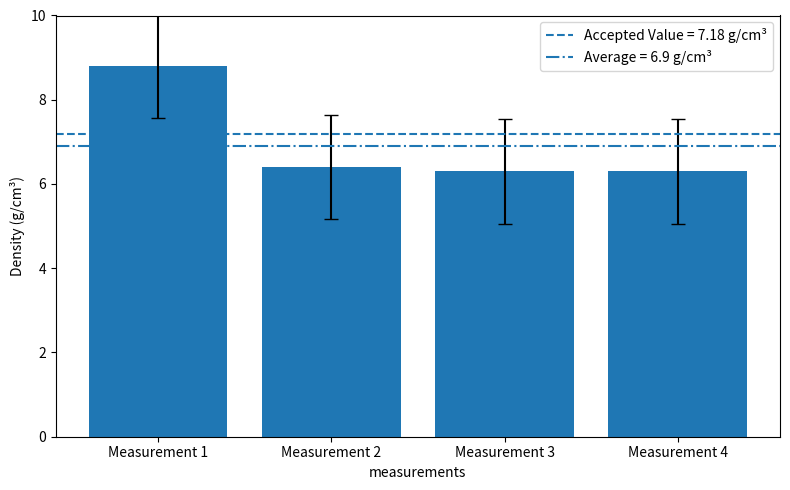

Source code (Python):
import matplotlib.pyplot as plt
import numpy as np

# Density measurements
densities = [8.8, 6.4, 6.3, 6.3]

# Measurement numbers
measurements = [1, 2, 3, 4]

# Accepted value, average, and standard deviation
accepted_value = 7.18
average_value = 6.9
standard_deviation = 1.24

# Create bar chart
plt.figure(figsize=(8, 5))

plt.bar(
    measurements,
    densities,
    yerr=standard_deviation,
    capsize=5
)

# Accepted value line
plt.axhline(
    accepted_value,
    linestyle="--",
    label="Accepted Value = 7.18 g/cm³"
)

# Average value line
plt.axhline(
    average_value,
    linestyle="-.",
    label="Average = 6.9 g/cm³"
)

# Axis labels
plt.xlabel("measurements")
plt.ylabel("Density (g/cm³)")

# Measurement labels
plt.xticks(
    measurements,
    ["Measurement 1", "Measurement 2", "Measurement 3", "Measurement 4"]
)

# Y-axis range
plt.ylim(0, 10)

# Add legend
plt.legend()

# Show chart
plt.tight_layout()
plt.show()
